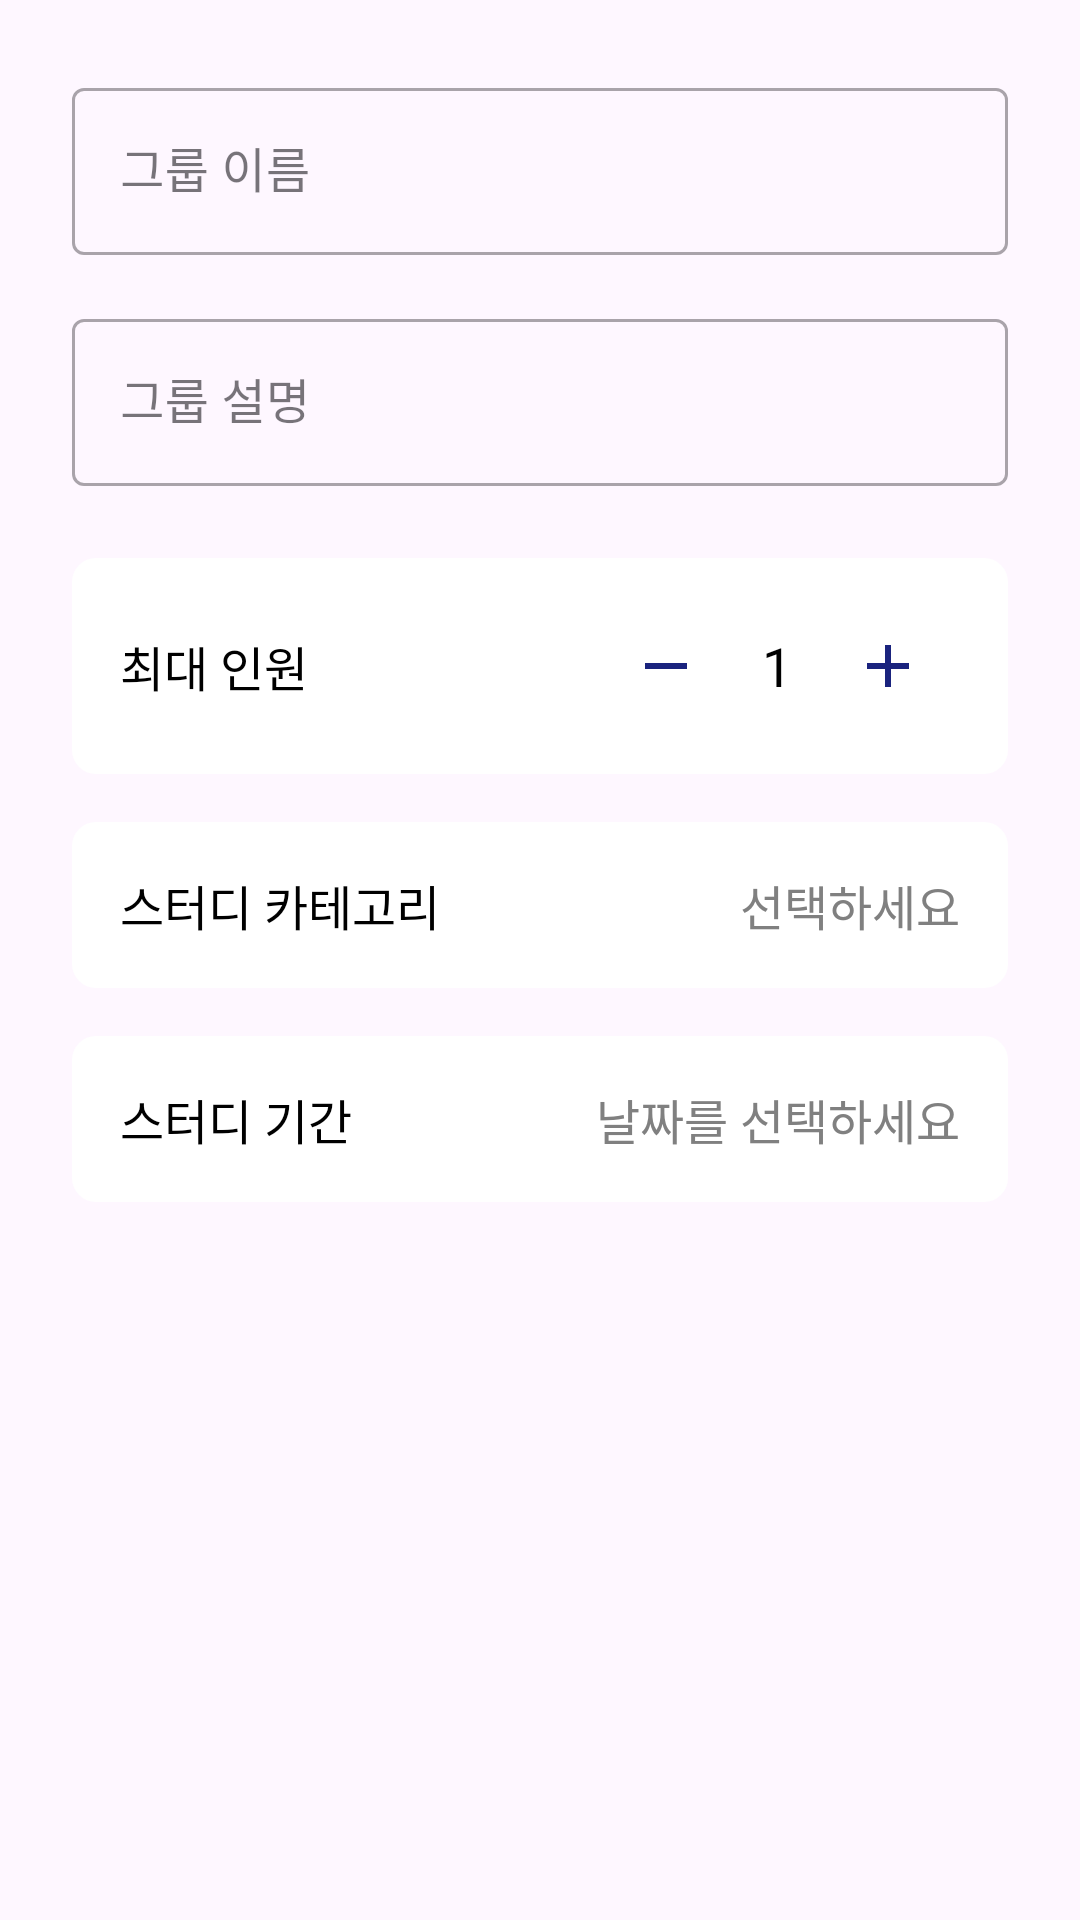

Here is an Android app screen rendered from its layout file. Give the layout XML and the strings, colors and styles it references.
<!-- AndroidManifest.xml: application theme Theme.Smiti -->
<!-- res/layout/dialog_add_card.xml -->
<?xml version="1.0" encoding="utf-8"?>

<ScrollView xmlns:android="http://schemas.android.com/apk/res/android"
    xmlns:app="http://schemas.android.com/apk/res-auto"
    xmlns:tools="http://schemas.android.com/tools"
    android:layout_width="match_parent"
    android:layout_height="wrap_content">

    <LinearLayout
        android:layout_width="match_parent"
        android:layout_height="wrap_content"
        android:orientation="vertical"
        android:padding="24dp">

        <com.google.android.material.textfield.TextInputLayout
            android:layout_width="match_parent"
            android:layout_height="wrap_content"
            style="@style/Widget.MaterialComponents.TextInputLayout.OutlinedBox">

            <com.google.android.material.textfield.TextInputEditText
                android:id="@+id/et_card_title"
                android:layout_width="match_parent"
                android:layout_height="wrap_content"
                android:hint="그룹 이름"
                android:inputType="textCapSentences"
                android:maxLines="1" />
        </com.google.android.material.textfield.TextInputLayout>

        <com.google.android.material.textfield.TextInputLayout
            android:layout_width="match_parent"
            android:layout_height="wrap_content"
            android:layout_marginTop="16dp"
            style="@style/Widget.MaterialComponents.TextInputLayout.OutlinedBox">

            <com.google.android.material.textfield.TextInputEditText
                android:id="@+id/et_card_subtitle"
                android:layout_width="match_parent"
                android:layout_height="wrap_content"
                android:hint="그룹 설명"
                android:inputType="textCapSentences"
                android:maxLines="3" />
        </com.google.android.material.textfield.TextInputLayout>

        <LinearLayout
            android:layout_width="match_parent"
            android:layout_height="wrap_content"
            android:orientation="horizontal"
            android:layout_marginTop="24dp"
            android:gravity="center_vertical"
            android:background="@drawable/rounded_white_background_dialog"
            android:paddingStart="16dp"
            android:paddingEnd="16dp"
            android:paddingTop="12dp"
            android:paddingBottom="12dp">

            <TextView
                android:layout_width="0dp"
                android:layout_height="wrap_content"
                android:layout_weight="1"
                android:text="최대 인원"
                android:textColor="@color/black"
                android:textSize="16sp"/>

            <ImageButton
                android:id="@+id/btn_decrease_members_dialog"
                android:layout_width="48dp"
                android:layout_height="48dp"
                android:src="@drawable/ic_remove"
                android:background="?attr/selectableItemBackgroundBorderless"
                app:tint="@color/dark_blue"
                android:contentDescription="인원 감소"
                tools:ignore="TouchTargetSizeCheck"/>

            <TextView
                android:id="@+id/tv_member_count_dialog"
                android:layout_width="wrap_content"
                android:layout_height="wrap_content"
                android:text="1"
                android:textSize="18sp"
                android:textColor="@color/black"
                android:layout_marginStart="8dp"
                android:layout_marginEnd="8dp"/>

            <ImageButton
                android:id="@+id/btn_increase_members_dialog"
                android:layout_width="48dp"
                android:layout_height="48dp"
                android:src="@drawable/ic_add"
                android:background="?attr/selectableItemBackgroundBorderless"
                app:tint="@color/dark_blue"
                android:contentDescription="인원 증가"
                tools:ignore="TouchTargetSizeCheck"/>
        </LinearLayout>

        <LinearLayout
            android:id="@+id/layout_category_select_dialog"
            android:layout_width="match_parent"
            android:layout_height="wrap_content"
            android:orientation="horizontal"
            android:layout_marginTop="16dp"
            android:gravity="center_vertical"
            android:background="@drawable/rounded_white_background_dialog"
            android:paddingStart="16dp"
            android:paddingEnd="16dp"
            android:paddingTop="16dp"
            android:paddingBottom="16dp"
            android:clickable="true"
            android:focusable="true">

            <TextView
                android:layout_width="0dp"
                android:layout_height="wrap_content"
                android:layout_weight="1"
                android:text="스터디 카테고리"
                android:textColor="@color/black"
                android:textSize="16sp"/>

            <TextView
                android:id="@+id/tv_selected_category_dialog"
                android:layout_width="wrap_content"
                android:layout_height="wrap_content"
                android:text="선택하세요"
                android:textColor="@color/medium_gray"
                android:textSize="16sp"/>
        </LinearLayout>

        <LinearLayout
            android:id="@+id/layout_date_select_dialog"
            android:layout_width="match_parent"
            android:layout_height="wrap_content"
            android:orientation="horizontal"
            android:layout_marginTop="16dp"
            android:gravity="center_vertical"
            android:background="@drawable/rounded_white_background_dialog"
            android:paddingStart="16dp"
            android:paddingEnd="16dp"
            android:paddingTop="16dp"
            android:paddingBottom="16dp"
            android:clickable="true"
            android:focusable="true">

            <TextView
                android:layout_width="0dp"
                android:layout_height="wrap_content"
                android:layout_weight="1"
                android:text="스터디 기간"
                android:textColor="@color/black"
                android:textSize="16sp"/>

            <TextView
                android:id="@+id/tv_selected_date_dialog"
                android:layout_width="wrap_content"
                android:layout_height="wrap_content"
                android:text="날짜를 선택하세요"
                android:textColor="@color/medium_gray"
                android:textSize="16sp"/>
        </LinearLayout>
    </LinearLayout>
</ScrollView>
<!-- resources referenced by this layout -->
<resources>
  <color name="black">#FF000000</color>
  <color name="dark_blue">#1A237E</color>
  <color name="medium_gray">#808080</color>
  <!-- drawable ic_add (drawable) -->
  <vector xmlns:android="http://schemas.android.com/apk/res/android"
      android:width="24dp"
      android:height="24dp"
      android:viewportWidth="24"
      android:viewportHeight="24">
      <path
          android:fillColor="#FF000000"
          android:pathData="M19,13H13V19H11V13H5V11H11V5H13V11H19V13Z"/>
  </vector>
  <!-- drawable ic_remove (drawable) -->
  <vector xmlns:android="http://schemas.android.com/apk/res/android"
      android:width="24dp"
      android:height="24dp"
      android:viewportWidth="24"
      android:viewportHeight="24">
      <path
          android:fillColor="#FF000000"
          android:pathData="M19,13H5V11H19V13Z"/>
  </vector>
  <!-- drawable rounded_white_background_dialog (drawable) -->
  <?xml version="1.0" encoding="utf-8"?>
  
  <shape xmlns:android="http://schemas.android.com/apk/res/android"
      android:shape="rectangle">
      <solid android:color="@color/white"/>
      <corners android:radius="8dp"/>
  </shape>
  <style name="Theme.Smiti" parent="Base.Theme.Smiti" />
  <color name="white">#FFFFFFFF</color>
  <style name="Base.Theme.Smiti" parent="Theme.Material3.DayNight.NoActionBar">
          
          
      </style>
</resources>
